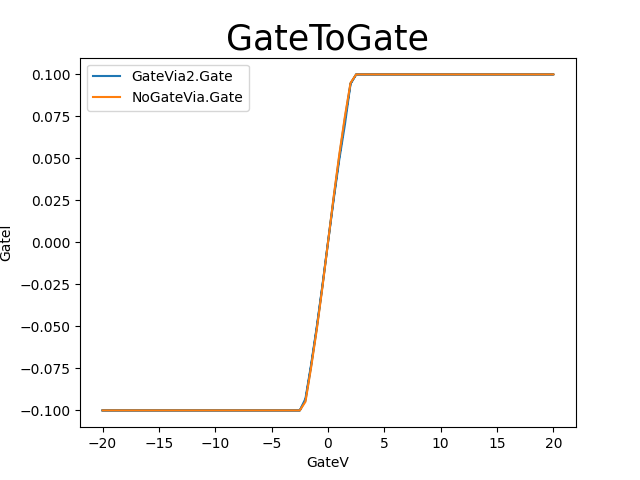

Data behind this chart, as committed beside it:
GateI, GateV, , , , , , , , , , , , , , , , , , , , , , 
-99.9974E-3, -20.0000E+0, , , , , , , , , , , , , , , , , , , , , , 
-99.9975E-3, -19.5000E+0, , , , , , , , , , , , , , , , , , , , , , 
-99.9975E-3, -19.0000E+0, , , , , , , , , , , , , , , , , , , , , , 
-99.9976E-3, -18.5000E+0, , , , , , , , , , , , , , , , , , , , , , 
-99.9976E-3, -18.0000E+0, , , , , , , , , , , , , , , , , , , , , , 
-99.9977E-3, -17.5000E+0, , , , , , , , , , , , , , , , , , , , , , 
-99.9977E-3, -17.0000E+0, , , , , , , , , , , , , , , , , , , , , , 
-99.9977E-3, -16.5000E+0, , , , , , , , , , , , , , , , , , , , , , 
-99.9978E-3, -16.0000E+0, , , , , , , , , , , , , , , , , , , , , , 
-99.9978E-3, -15.5000E+0, , , , , , , , , , , , , , , , , , , , , , 
-99.9979E-3, -15.0000E+0, , , , , , , , , , , , , , , , , , , , , , 
-99.9979E-3, -14.5000E+0, , , , , , , , , , , , , , , , , , , , , , 
-99.9979E-3, -14.0000E+0, , , , , , , , , , , , , , , , , , , , , , 
-99.9980E-3, -13.5000E+0, , , , , , , , , , , , , , , , , , , , , , 
-99.9981E-3, -13.0000E+0, , , , , , , , , , , , , , , , , , , , , , 
-99.9981E-3, -12.5000E+0, , , , , , , , , , , , , , , , , , , , , , 
-99.9981E-3, -12.0000E+0, , , , , , , , , , , , , , , , , , , , , , 
-99.9982E-3, -11.5000E+0, , , , , , , , , , , , , , , , , , , , , , 
-99.9983E-3, -11.0000E+0, , , , , , , , , , , , , , , , , , , , , , 
-99.9983E-3, -10.5000E+0, , , , , , , , , , , , , , , , , , , , , , 
-99.9984E-3, -10.0000E+0, , , , , , , , , , , , , , , , , , , , , , 
-99.9983E-3, -9.5000E+0, , , , , , , , , , , , , , , , , , , , , , 
-99.9984E-3, -9.0000E+0, , , , , , , , , , , , , , , , , , , , , , 
-99.9985E-3, -8.5000E+0, , , , , , , , , , , , , , , , , , , , , , 
-99.9985E-3, -8.0000E+0, , , , , , , , , , , , , , , , , , , , , , 
-99.9985E-3, -7.5000E+0, , , , , , , , , , , , , , , , , , , , , , 
-99.9986E-3, -7.0000E+0, , , , , , , , , , , , , , , , , , , , , , 
-99.9986E-3, -6.5000E+0, , , , , , , , , , , , , , , , , , , , , , 
-99.9987E-3, -6.0000E+0, , , , , , , , , , , , , , , , , , , , , , 
-99.9987E-3, -5.5000E+0, , , , , , , , , , , , , , , , , , , , , , 
-99.9988E-3, -5.0000E+0, , , , , , , , , , , , , , , , , , , , , , 
-99.9988E-3, -4.5000E+0, , , , , , , , , , , , , , , , , , , , , , 
-99.9989E-3, -4.0000E+0, , , , , , , , , , , , , , , , , , , , , , 
-99.9990E-3, -3.5000E+0, , , , , , , , , , , , , , , , , , , , , , 
-99.9990E-3, -3.0000E+0, , , , , , , , , , , , , , , , , , , , , , 
-99.9990E-3, -2.5000E+0, , , , , , , , , , , , , , , , , , , , , , 
-94.8398E-3, -2.0000E+0, , , , , , , , , , , , , , , , , , , , , , 
-74.4936E-3, -1.5000E+0, , , , , , , , , , , , , , , , , , , , , , 
-52.0270E-3, -1.0000E+0, , , , , , , , , , , , , , , , , , , , , , 
-26.9339E-3, -500.0000E-3, , , , , , , , , , , , , , , , , , , , , , 
-58.0496E-6, 000.0000E+0, , , , , , , , , , , , , , , , , , , , , , 
27.0289E-3, 500.0000E-3, , , , , , , , , , , , , , , , , , , , , , 
52.2440E-3, 1.0000E+0, , , , , , , , , , , , , , , , , , , , , , 
74.9806E-3, 1.5000E+0, , , , , , , , , , , , , , , , , , , , , , 
94.9742E-3, 2.0000E+0, , , , , , , , , , , , , , , , , , , , , , 
99.9957E-3, 2.5000E+0, , , , , , , , , , , , , , , , , , , , , , 
99.9957E-3, 3.0000E+0, , , , , , , , , , , , , , , , , , , , , , 
99.9957E-3, 3.5000E+0, , , , , , , , , , , , , , , , , , , , , , 
99.9957E-3, 4.0000E+0, , , , , , , , , , , , , , , , , , , , , , 
99.9957E-3, 4.5000E+0, , , , , , , , , , , , , , , , , , , , , , 
99.9956E-3, 5.0000E+0, , , , , , , , , , , , , , , , , , , , , , 
99.9956E-3, 5.5000E+0, , , , , , , , , , , , , , , , , , , , , , 
99.9956E-3, 6.0000E+0, , , , , , , , , , , , , , , , , , , , , , 
99.9956E-3, 6.5000E+0, , , , , , , , , , , , , , , , , , , , , , 
99.9955E-3, 7.0000E+0, , , , , , , , , , , , , , , , , , , , , , 
99.9955E-3, 7.5000E+0, , , , , , , , , , , , , , , , , , , , , , 
99.9955E-3, 8.0000E+0, , , , , , , , , , , , , , , , , , , , , , 
99.9955E-3, 8.5000E+0, , , , , , , , , , , , , , , , , , , , , , 
99.9954E-3, 9.0000E+0, , , , , , , , , , , , , , , , , , , , , , 
99.9954E-3, 9.5000E+0, , , , , , , , , , , , , , , , , , , , , , 
... 21 more rows
